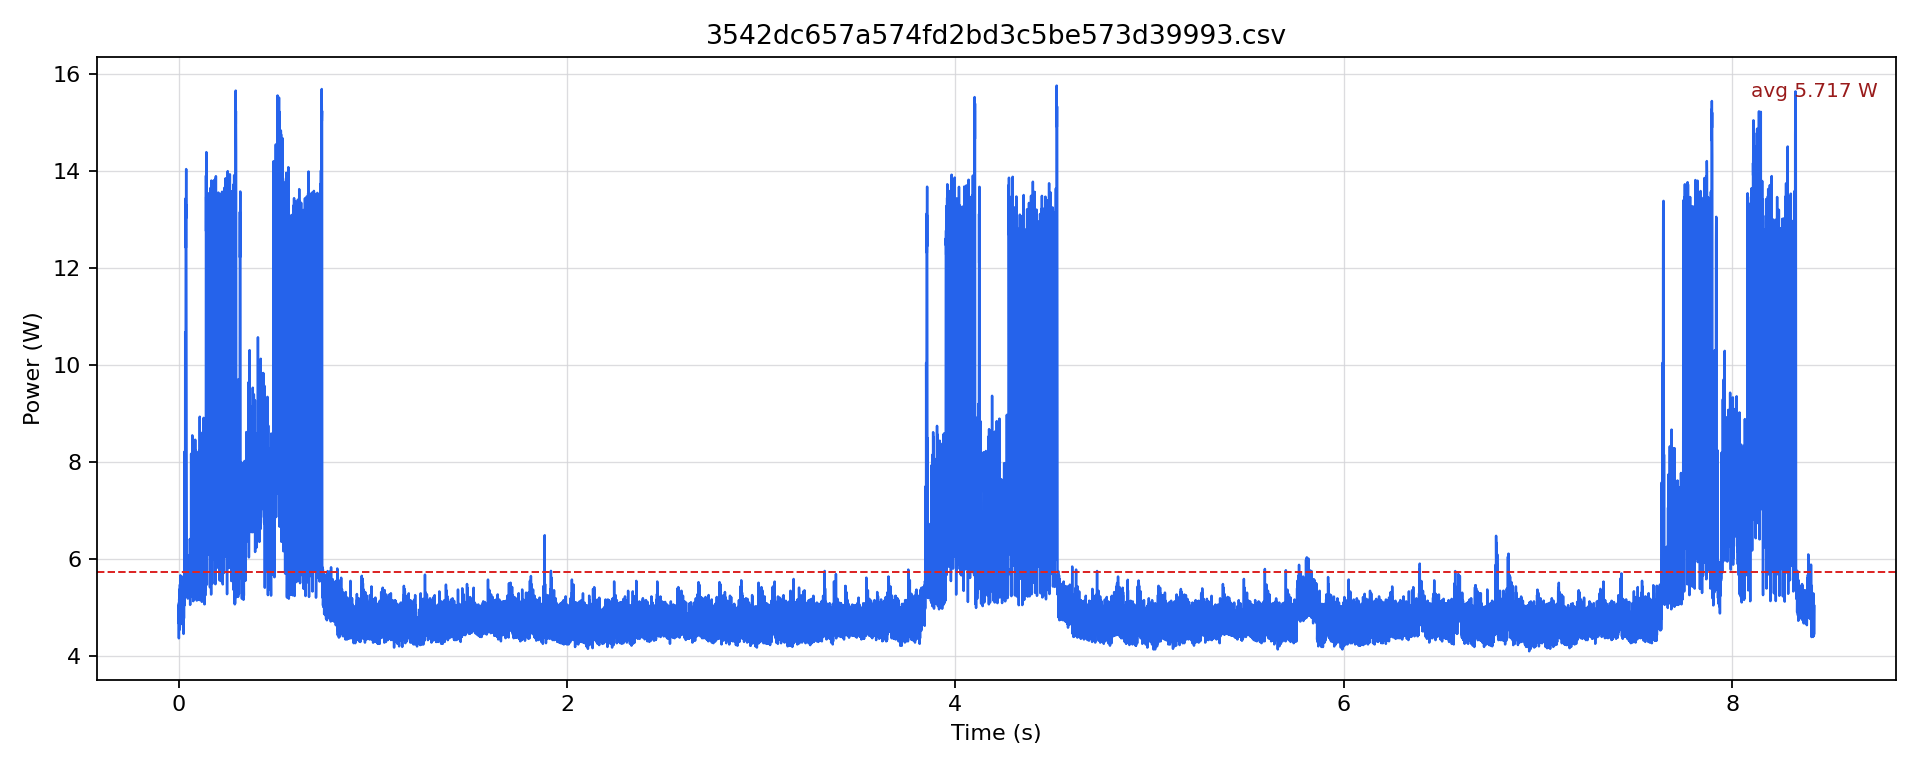

The table this chart was drawn from, first rows:
timestamp [us], current [mA], voltage [mV], power [W]
0.0, 410.6, 12244, 5.027
500.0, 381.1, 12245, 4.666
1000, 408.5, 12242, 5.001
1500, 355.8, 12243, 4.356
2000, 415.8, 12240, 5.09
2500, 389.5, 12245, 4.769
3000, 422.2, 12242, 5.168
3500, 369.5, 12244, 4.524
4000, 402.1, 12242, 4.923
4500, 378.9, 12242, 4.639
5000, 421.1, 12245, 5.157
5500, 384.2, 12245, 4.705
6000, 439, 12239, 5.374
6500, 385.3, 12241, 4.716
7000, 446.4, 12241, 5.465
7500, 390.6, 12241, 4.781
8000, 435.9, 12238, 5.334
8500, 409.5, 12239, 5.012
9000, 462.2, 12237, 5.656
9500, 383.2, 12240, 4.69
10000, 442.2, 12236, 5.411
10500, 401.1, 12236, 4.908
11000, 435.9, 12236, 5.333
11500, 381.1, 12239, 4.664
12000, 427.4, 12237, 5.231
12500, 399, 12238, 4.883
13000, 434.8, 12239, 5.322
13500, 391.6, 12239, 4.793
14000, 428.5, 12237, 5.244
14500, 399, 12239, 4.883
15000, 430.6, 12240, 5.271
15500, 389.5, 12242, 4.768
16000, 436.9, 12240, 5.348
16500, 399, 12239, 4.883
17000, 460.1, 12238, 5.631
17500, 386.3, 12240, 4.729
18000, 442.2, 12237, 5.411
18500, 407.4, 12237, 4.985
19000, 443.2, 12235, 5.423
19500, 389.5, 12237, 4.766
20000, 442.2, 12234, 5.41
20500, 402.1, 12238, 4.922
21000, 428.5, 12238, 5.244
21500, 379, 12240, 4.639
22000, 412.7, 12239, 5.051
22500, 385.3, 12242, 4.717
23000, 413.7, 12243, 5.065
23500, 373.7, 12246, 4.576
24000, 418, 12244, 5.118
24500, 384.2, 12245, 4.705
25000, 425.3, 12242, 5.207
25500, 363.1, 12245, 4.447
26000, 428.5, 12243, 5.246
26500, 391.6, 12244, 4.795
27000, 443.3, 12240, 5.426
27500, 389.5, 12242, 4.768
28000, 436.9, 12238, 5.347
28500, 410.6, 12240, 5.026
29000, 453.8, 12235, 5.552
29500, 552.3, 12228, 6.754
... 16,784 more rows
